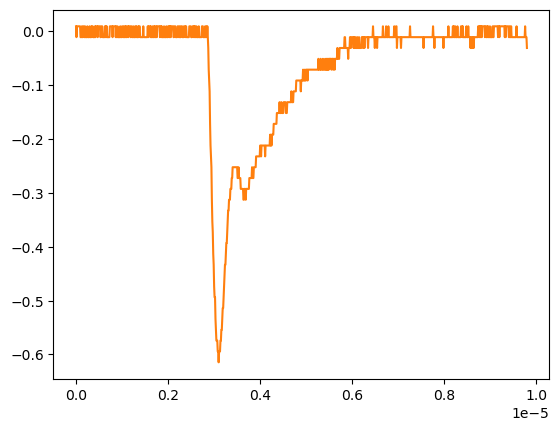

Values plotted in this chart, from the file beside it:
# KEYSIGHT TECHNOLOGIES, MSO-X 3024T, MY58262555, 07.30.2019051434
# time, 1
# 2024-09-12 16:55:26.756462
0.000000000000000000e+00, 8.605520000000000183e-03
9.809809809809809921e-09, -1.149500000000000001e-02
1.961961961961961984e-08, 8.605520000000000183e-03
2.942942942942943142e-08, 8.605520000000000183e-03
3.923923923923923968e-08, 8.605520000000000183e-03
4.904904904904904795e-08, 8.605520000000000183e-03
5.885885885885886283e-08, 8.605520000000000183e-03
6.866866866866867110e-08, 8.605520000000000183e-03
7.847847847847847937e-08, 8.605520000000000183e-03
8.828828828828828763e-08, 8.605520000000000183e-03
9.809809809809809590e-08, -1.149500000000000001e-02
1.079079079079079042e-07, -1.149500000000000001e-02
1.177177177177177257e-07, -1.149500000000000001e-02
1.275275275275275207e-07, 8.605520000000000183e-03
1.373373373373373422e-07, -1.149500000000000001e-02
1.471471471471471372e-07, -1.149500000000000001e-02
1.569569569569569587e-07, 8.605520000000000183e-03
1.667667667667667802e-07, 8.605520000000000183e-03
1.765765765765765753e-07, -1.149500000000000001e-02
1.863863863863863968e-07, -1.149500000000000001e-02
1.961961961961961918e-07, 8.605520000000000183e-03
2.060060060060060133e-07, -1.149500000000000001e-02
2.158158158158158083e-07, -1.149500000000000001e-02
2.256256256256256298e-07, -1.149500000000000001e-02
2.354354354354354513e-07, -1.149500000000000001e-02
2.452452452452452728e-07, 8.605520000000000183e-03
2.550550550550550414e-07, -1.149500000000000001e-02
2.648648648648648629e-07, -1.149500000000000001e-02
2.746746746746746844e-07, -1.149500000000000001e-02
2.844844844844845059e-07, -1.149500000000000001e-02
2.942942942942942745e-07, 8.605520000000000183e-03
3.041041041041040960e-07, -1.149500000000000001e-02
3.139139139139139175e-07, -1.149500000000000001e-02
3.237237237237237390e-07, -1.149500000000000001e-02
3.335335335335335605e-07, 8.605520000000000183e-03
3.433433433433433290e-07, -1.149500000000000001e-02
3.531531531531531505e-07, 8.605520000000000183e-03
3.629629629629629720e-07, 8.605520000000000183e-03
3.727727727727727935e-07, -1.149500000000000001e-02
3.825825825825825621e-07, -1.149500000000000001e-02
3.923923923923923836e-07, -1.149500000000000001e-02
4.022022022022022051e-07, -1.149500000000000001e-02
4.120120120120120266e-07, 8.605520000000000183e-03
4.218218218218218481e-07, -1.149500000000000001e-02
4.316316316316316167e-07, 8.605520000000000183e-03
4.414414414414414382e-07, 8.605520000000000183e-03
4.512512512512512597e-07, 8.605520000000000183e-03
4.610610610610610812e-07, 8.605520000000000183e-03
4.708708708708709027e-07, -1.149500000000000001e-02
4.806806806806806712e-07, 8.605520000000000183e-03
4.904904904904905457e-07, 8.605520000000000183e-03
5.003003003003003142e-07, 8.605520000000000183e-03
5.101101101101100828e-07, 8.605520000000000183e-03
5.199199199199199572e-07, 8.605520000000000183e-03
5.297297297297297258e-07, -1.149500000000000001e-02
5.395395395395394944e-07, -1.149500000000000001e-02
5.493493493493493688e-07, 8.605520000000000183e-03
5.591591591591591374e-07, 8.605520000000000183e-03
... 942 more rows
